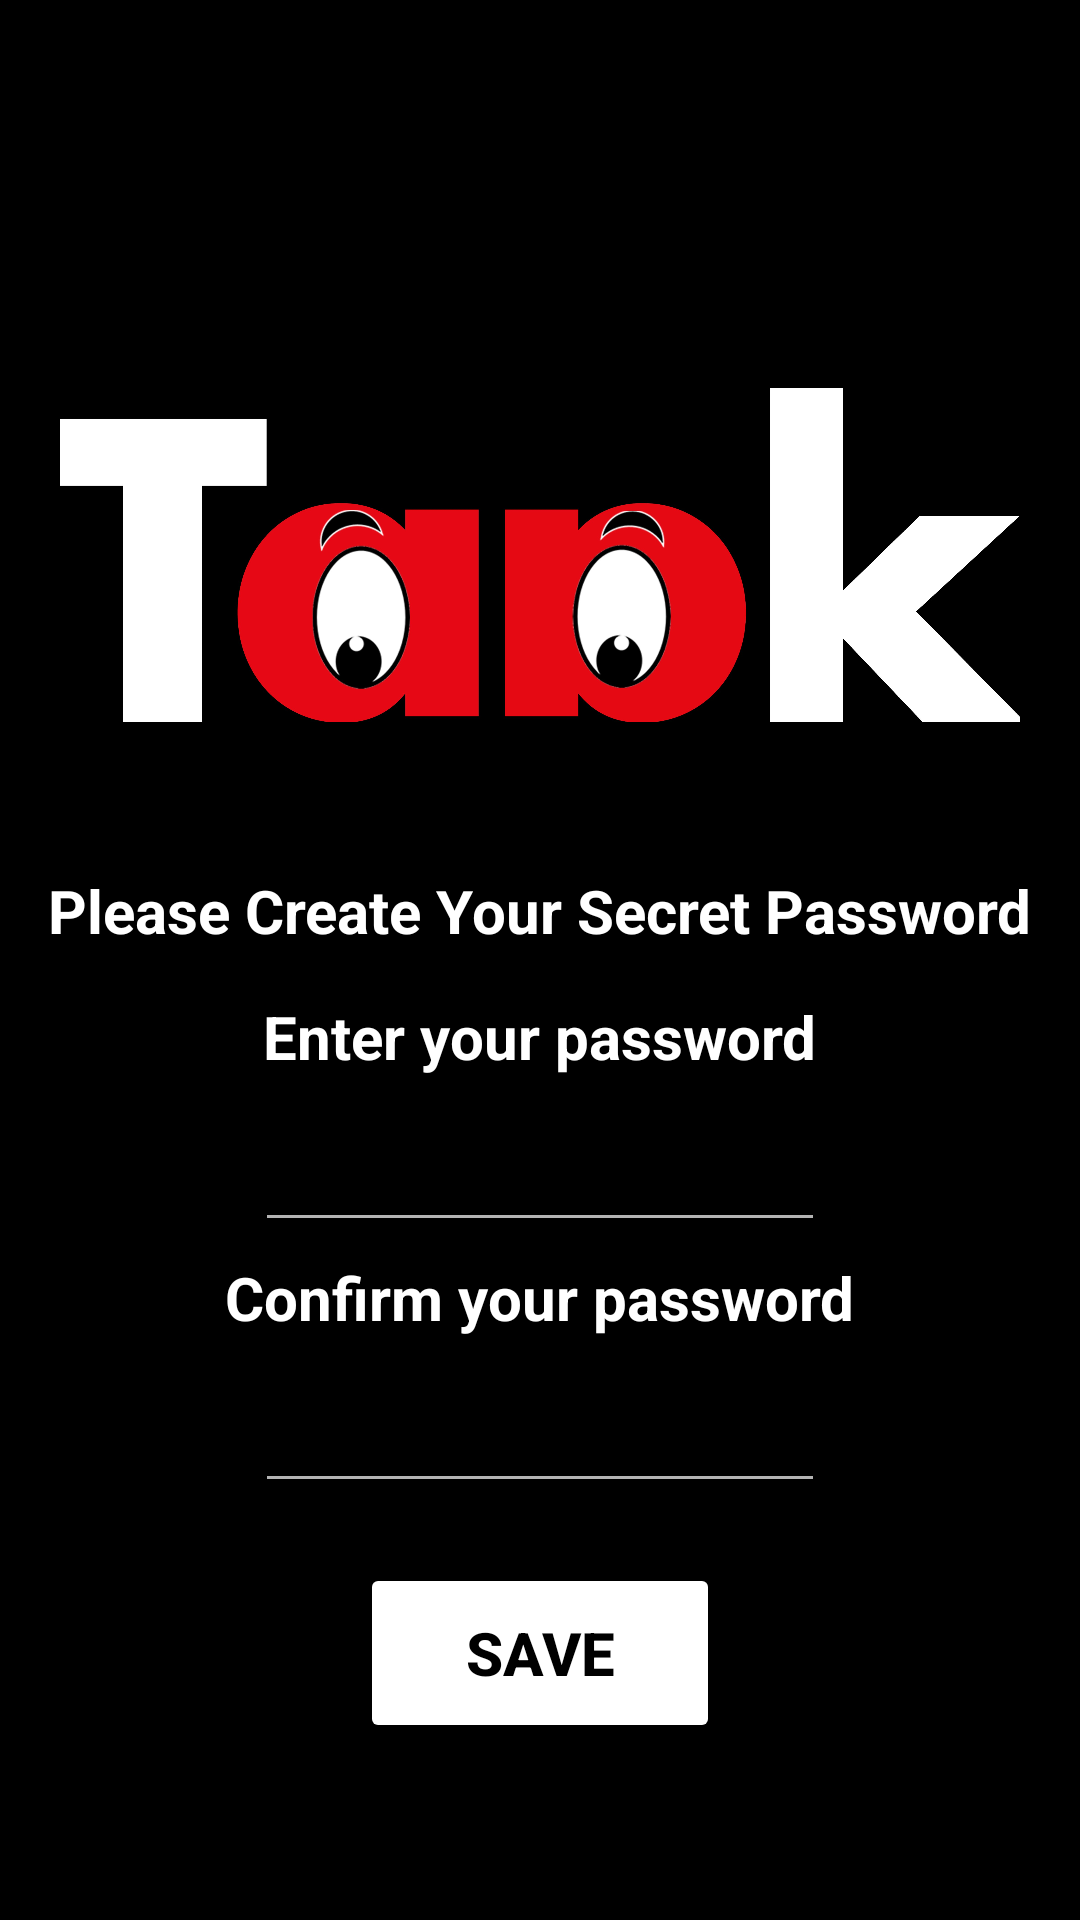

This screen was rendered from an Android layout file. Write that file and the resources it references.
<!-- AndroidManifest.xml: application theme Theme.Project2 -->
<!-- res/layout/createpassword.xml -->
<?xml version="1.0" encoding="utf-8"?>
<RelativeLayout xmlns:android="http://schemas.android.com/apk/res/android"
    xmlns:app="http://schemas.android.com/apk/res-auto"
    xmlns:tools="http://schemas.android.com/tools"
    android:layout_width="match_parent"
    android:layout_height="match_parent"
    tools:context=".Createpassword"
    android:background="@color/black"
    >


    <ImageView
        android:id="@+id/img1"
        android:layout_width="match_parent"
        android:layout_height="210dp"
        android:layout_centerHorizontal="true"
        android:layout_marginTop="80dp"
        android:padding="20dp"
        android:src="@drawable/taak10" />

    <TextView
        android:id="@+id/text"
        android:layout_width="wrap_content"
        android:layout_height="wrap_content"
        android:text="Please Create Your Secret Password"
        android:textColor="@color/white"
        android:textSize="20dp"
        android:textStyle="bold"
        android:layout_centerHorizontal="true"
        android:layout_below="@+id/img1"
        android:layout_centerVertical="true"
        />


    <TextView
        android:id="@+id/text1"
        android:layout_width="wrap_content"
        android:layout_height="wrap_content"
        android:layout_below="@+id/text"
        android:layout_centerInParent="true"
        android:layout_marginTop="15dp"
        android:text="Enter your password"
        android:textColor="@color/white"
        android:textSize="20dp"
        android:textStyle="bold"
        />

    <EditText
        android:id="@+id/edit1"
        android:layout_width="190dp"
        android:layout_height="50dp"
        android:layout_below="@+id/text1"
        android:layout_centerInParent="true"
        android:layout_marginTop="5dp"
        android:imeOptions="actionDone"
        android:inputType="number"
        android:password="true"
        android:textAlignment="center"
        android:maxLength="4"
        android:ems="4"
        />

    <TextView
        android:id="@+id/text2"
        android:layout_width="wrap_content"
        android:layout_height="wrap_content"
        android:layout_below="@+id/edit1"
        android:layout_marginTop="5dp"
        android:text="Confirm your password"
        android:textSize="20dp"
        android:layout_centerHorizontal="true"
        android:textColor="@color/white"
        android:textStyle="bold"
        android:layout_centerVertical="true"
        />

    <EditText
        android:id="@+id/edit2"
        android:layout_width="190dp"
        android:layout_height="50dp"
        android:layout_below="@+id/text2"
        android:layout_centerHorizontal="true"
        android:layout_marginTop="5dp"
        android:inputType="number"
        android:password="true"
        android:textAlignment="center"
        android:layout_centerVertical="true"
        android:maxLength="4"
        android:ems="4"
        />

    <Button
        android:id="@+id/btn"
        android:layout_width="120dp"
        android:layout_height="60dp"
        android:layout_below="@+id/edit2"
        android:layout_marginTop="20dp"
        android:gravity="center"
        android:text="Save"
        android:backgroundTint="@color/white"
        android:textStyle="bold"
        android:textColor="@color/black"
        android:textSize="20dp"
        android:layout_centerHorizontal="true"
        android:textAlignment="center"
        android:layout_centerVertical="true"
        />

</RelativeLayout>
<!-- resources referenced by this layout -->
<resources>
  <!-- drawable taak10: jpg bitmap (drawable, 225189 bytes) -->
  <style name="Theme.Project2" parent="Theme.MaterialComponents.NoActionBar">
          
          <item name="colorPrimary">#FD871787</item>
          <item name="colorPrimaryVariant">#3700B3</item>
          <item name="colorOnPrimary">#CEC12C2C</item>
  
  
  
  
  
  
  
  
          <item name="android:windowLightStatusBar" tools:ignore="NewApi">true</item>
          <item name="android:windowDrawsSystemBarBackgrounds" tools:ignore="NewApi">true</item>
          <item name="android:windowTranslucentStatus">true</item>
          <item name="android:statusBarColor" tools:ignore="NewApi">#00000000</item>
  
  
          
          <item name="colorSecondary">@color/white</item>
          <item name="colorSecondaryVariant">#FB0101</item>
          <item name="colorOnSecondary">#C6DA1A1A</item>
          
  
          
      </style>
  <!-- not gathered from this repository: default colours our renderer supplied (Android Studio template values) -->
  <color name="black">#FF000000</color>
  <color name="white">#FFFFFFFF</color>
</resources>
